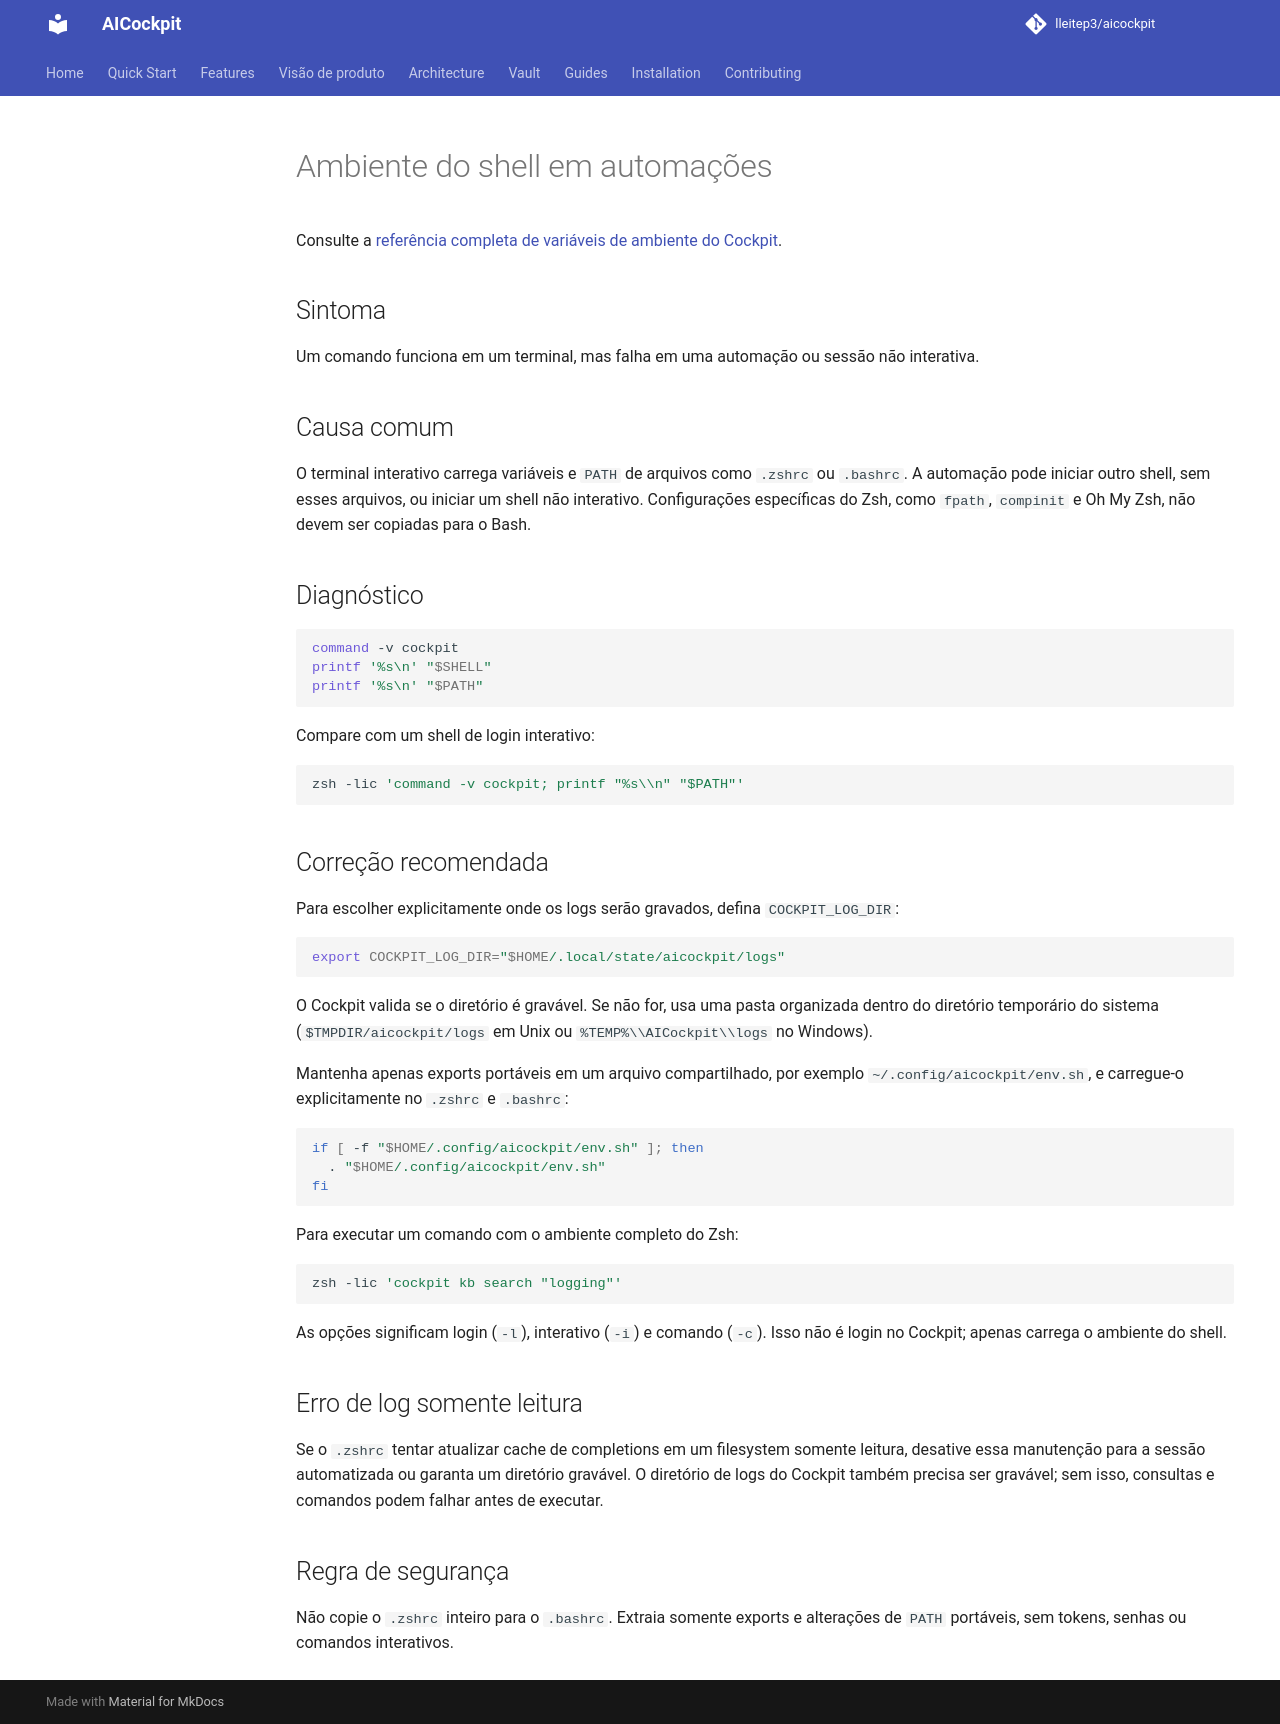

repository: lleitep3/aicockpit · page: kb/troubleshooting/shell-environment/index.html · generator: mkdocs

---
title: "Troubleshooting: ambiente do shell"
description: "Diagnostica comandos que funcionam no terminal mas falham em automações."
tags: ["troubleshooting", "shell", "zsh", "bash", "environment", "automation"]
created: "2026-09-05"
modified: "2026-09-05"
author: "AICockpit"
version: "1.0"
---

# Ambiente do shell em automações

Consulte a [referência completa de variáveis de ambiente do Cockpit](../../reference/environment-variables.md).

## Sintoma

Um comando funciona em um terminal, mas falha em uma automação ou sessão não interativa.

## Causa comum

O terminal interativo carrega variáveis e `PATH` de arquivos como `.zshrc` ou `.bashrc`. A automação pode iniciar outro shell, sem esses arquivos, ou iniciar um shell não interativo. Configurações específicas do Zsh, como `fpath`, `compinit` e Oh My Zsh, não devem ser copiadas para o Bash.

## Diagnóstico

```bash
command -v cockpit
printf '%s\n' "$SHELL"
printf '%s\n' "$PATH"
```

Compare com um shell de login interativo:

```bash
zsh -lic 'command -v cockpit; printf "%s\\n" "$PATH"'
```

## Correção recomendada

Para escolher explicitamente onde os logs serão gravados, defina `COCKPIT_LOG_DIR`:

```bash
export COCKPIT_LOG_DIR="$HOME/.local/state/aicockpit/logs"
```

O Cockpit valida se o diretório é gravável. Se não for, usa uma pasta organizada dentro do diretório temporário do sistema (`$TMPDIR/aicockpit/logs` em Unix ou `%TEMP%\\AICockpit\\logs` no Windows).

Mantenha apenas exports portáveis em um arquivo compartilhado, por exemplo `~/.config/aicockpit/env.sh`, e carregue-o explicitamente no `.zshrc` e `.bashrc`:

```bash
if [ -f "$HOME/.config/aicockpit/env.sh" ]; then
  . "$HOME/.config/aicockpit/env.sh"
fi
```

Para executar um comando com o ambiente completo do Zsh:

```bash
zsh -lic 'cockpit kb search "logging"'
```

As opções significam login (`-l`), interativo (`-i`) e comando (`-c`). Isso não é login no Cockpit; apenas carrega o ambiente do shell.

## Erro de log somente leitura

Se o `.zshrc` tentar atualizar cache de completions em um filesystem somente leitura, desative essa manutenção para a sessão automatizada ou garanta um diretório gravável. O diretório de logs do Cockpit também precisa ser gravável; sem isso, consultas e comandos podem falhar antes de executar.

## Regra de segurança

Não copie o `.zshrc` inteiro para o `.bashrc`. Extraia somente exports e alterações de `PATH` portáveis, sem tokens, senhas ou comandos interativos.
